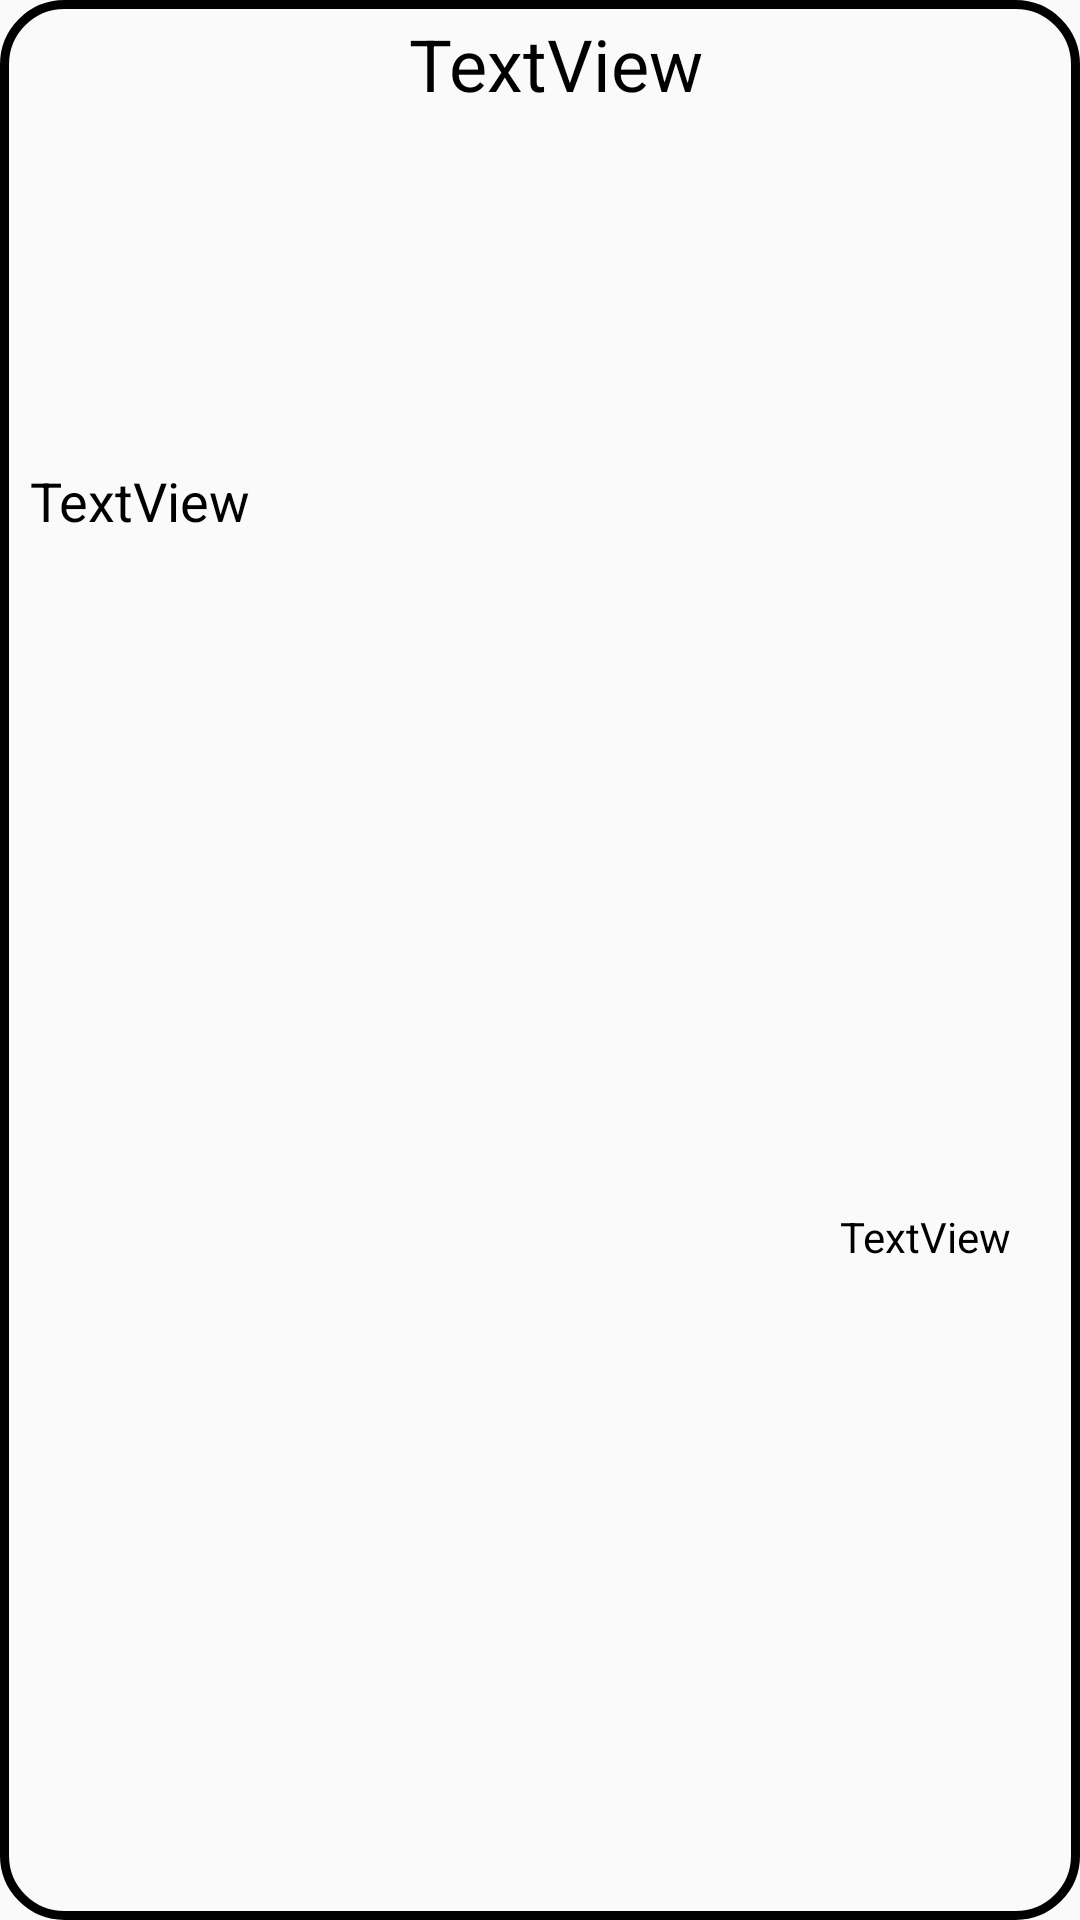

Here is an Android app screen rendered from its layout file. Give the layout XML and the strings, colors and styles it references.
<!-- AndroidManifest.xml: application theme AppTheme -->
<!-- res/layout/notes_layout.xml -->
<?xml version="1.0" encoding="utf-8"?>
<androidx.constraintlayout.widget.ConstraintLayout xmlns:android="http://schemas.android.com/apk/res/android"
    xmlns:app="http://schemas.android.com/apk/res-auto"
    xmlns:tools="http://schemas.android.com/tools"
    android:id="@+id/notesLayoutID"
    android:layout_width="match_parent"
    android:layout_height="wrap_content"
    android:layout_margin="12dp"
    android:background="@drawable/layout_bg">

    <TextView
        android:id="@+id/notesTitle"
        android:layout_width="0dp"
        android:layout_height="wrap_content"
        android:layout_marginStart="10dp"
        android:layout_marginTop="5dp"
        android:text="TextView"
        android:textAlignment="center"
        android:textColor="#000000"
        android:textSize="24sp"
        app:layout_constraintEnd_toEndOf="parent"
        app:layout_constraintStart_toStartOf="parent"
        app:layout_constraintTop_toTopOf="parent" />

    <TextView
        android:id="@+id/notesTimestamp"
        android:layout_width="wrap_content"
        android:layout_height="wrap_content"
        android:layout_marginTop="15dp"
        android:layout_marginEnd="23dp"
        android:layout_marginBottom="10dp"
        android:text="TextView"
        android:textColor="#000000"
        android:textSize="14sp"
        app:layout_constraintBottom_toBottomOf="parent"
        app:layout_constraintEnd_toEndOf="parent"
        app:layout_constraintTop_toBottomOf="@+id/notesDescription" />

    <TextView
        android:id="@+id/notesDescription"
        android:layout_width="0dp"
        android:layout_height="wrap_content"
        android:layout_marginStart="10dp"
        android:fontFamily="sans-serif"
        android:text="TextView"
        android:textColor="#000000"
        android:textSize="18sp"
        app:layout_constraintBottom_toBottomOf="parent"
        app:layout_constraintEnd_toEndOf="parent"
        app:layout_constraintHorizontal_bias="1.0"
        app:layout_constraintStart_toStartOf="parent"
        app:layout_constraintTop_toBottomOf="@+id/notesTitle"
        app:layout_constraintVertical_bias="0.203" />
</androidx.constraintlayout.widget.ConstraintLayout>
<!-- resources referenced by this layout -->
<resources>
  <!-- drawable layout_bg (drawable) -->
  <?xml version="1.0" encoding="UTF-8"?>
  <shape xmlns:android="http://schemas.android.com/apk/res/android">
      <stroke android:width="3dp"/>
      <corners android:radius="20dp"/>
      <padding android:left="0dp" android:top="0dp" android:right="0dp" android:bottom="0dp" />
  </shape>
  <style name="AppTheme" parent="Theme.AppCompat.Light.DarkActionBar">
          
          <item name="colorPrimary">@color/colorPrimary</item>
          <item name="colorPrimaryDark">@color/colorPrimaryDark</item>
          <item name="colorAccent">@color/colorAccent</item>
      </style>
  <!-- not gathered from this repository: default colours our renderer supplied (Android Studio template values) -->
  <color name="colorPrimary">#FF6200EE</color>
  <color name="colorPrimaryDark">#FF3700B3</color>
  <color name="colorAccent">#FF03DAC5</color>
</resources>
